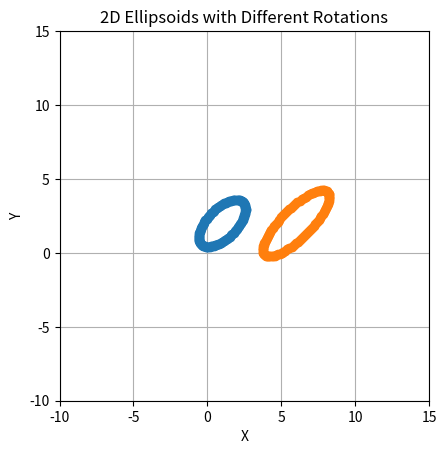

Write the Python code that produced this figure.
'''
[redacted]
Date: 2025-01-24 13:08:24
FilePath: /mesh_planner/test/python/plotEllip2D.py
Description: 

[redacted]
'''
import numpy as np
import matplotlib.pyplot as plt

# 计算旋转矩阵
def rotation_matrix(theta):
    return np.array([
        [np.cos(theta), -np.sin(theta)],
        [np.sin(theta), np.cos(theta)]
    ])

def computeEllipsoidP(R, S):
    return R @ S @ np.transpose(R) 

# 绘制椭球
def plot_ellipsoid(ax, center, a, b, rot_yaw):
    theta = np.linspace(0, 2 * np.pi, 100)
    x_ellipse = a * np.cos(theta)
    y_ellipse = b * np.sin(theta)
    
    # 应用旋转
    R = rotation_matrix(rot_yaw)
    rotated_x = x_ellipse * R[0, 0] + y_ellipse * R[0, 1]
    rotated_y = x_ellipse * R[1, 0] + y_ellipse * R[1, 1]


    # P
    S = np.array([
        [1/(a*a), 0],
        [0, 1/(b*b)]
    ])
    # print(R)
    # print(S)
    P = computeEllipsoidP(R, S)
    print(P)

    
    # 绘制椭球
    ax.plot(rotated_x + center[0], rotated_y + center[1], 'o-')

# 创建绘图
fig, ax = plt.subplots()

# 绘制第一个椭球：a=1, b=2, 旋转角度为0度，中心在(1, 2)
plot_ellipsoid(ax, (1, 2), 2, 1, np.radians(45))

# 绘制第二个椭球：a=3, b=1, 旋转角度为30度，中心在(3, 5)
plot_ellipsoid(ax, (6, 2), 3, 1, np.radians(45))  # 将角度转换为弧度

# 设置坐标轴比例相等
ax.set_aspect('equal')

# 设置坐标轴范围
plt.xlim(-10, 15)
plt.ylim(-10, 15)

# 添加标题和标签
ax.set_title('2D Ellipsoids with Different Rotations')
ax.set_xlabel('X')
ax.set_ylabel('Y')

# 显示图形
plt.grid(True)
plt.show()